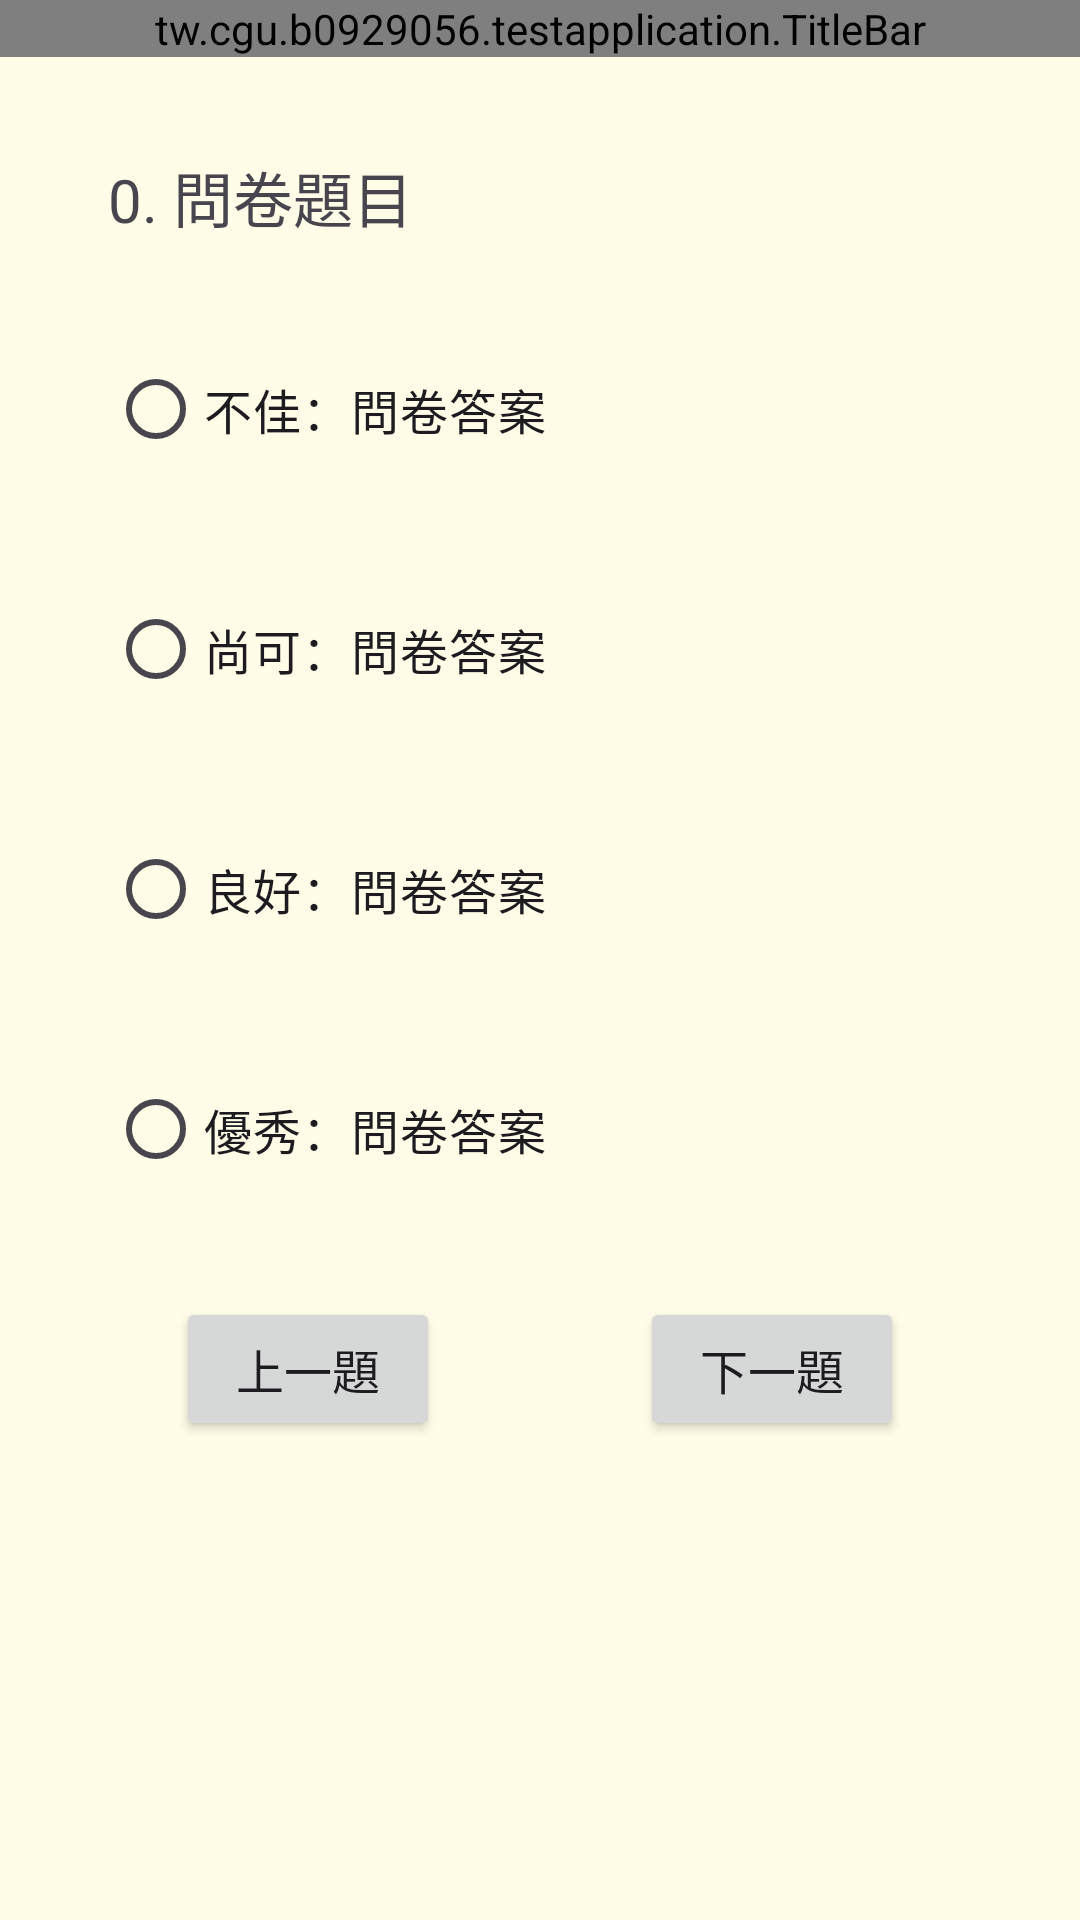

Produce the Android XML layout that renders to this screen, including the resource entries it uses.
<!-- AndroidManifest.xml: application theme Theme.TestApplication -->
<!-- res/layout/activity_parent_survey.xml -->
<?xml version="1.0" encoding="utf-8"?>
<androidx.constraintlayout.widget.ConstraintLayout xmlns:android="http://schemas.android.com/apk/res/android"
    xmlns:app="http://schemas.android.com/apk/res-auto"
    xmlns:tools="http://schemas.android.com/tools"
    android:layout_width="match_parent"
    android:layout_height="match_parent"
    android:background="#FFFDE7"
    tools:context=".ParentSurvey">

    <tw.cgu.b0929056.testapplication.TitleBar
        android:layout_width="match_parent"
        android:layout_height="wrap_content"
        android:id="@+id/title_bar"
        app:layout_constraintEnd_toEndOf="parent"
        app:layout_constraintStart_toStartOf="parent"
        app:layout_constraintTop_toTopOf="parent" />

    <TextView
        android:id="@+id/Questions"
        android:layout_width="0dp"
        android:layout_height="wrap_content"
        android:layout_marginTop="32dp"
        android:text="0. 問卷題目"
        android:textSize="20sp"
        app:layout_constraintEnd_toStartOf="@+id/guideline2"
        app:layout_constraintStart_toStartOf="@+id/guideline"
        app:layout_constraintTop_toBottomOf="@+id/title_bar" />

    <RadioGroup
        android:id="@+id/AnswerRadioGroup"
        android:layout_width="0dp"
        android:layout_height="wrap_content"
        android:layout_marginTop="32dp"
        app:layout_constraintEnd_toStartOf="@+id/guideline2"
        app:layout_constraintStart_toStartOf="@+id/guideline"
        app:layout_constraintTop_toBottomOf="@+id/Questions">

        <RadioButton
            android:id="@+id/RadioBtn_Ans1"
            android:layout_width="wrap_content"
            android:layout_height="wrap_content"
            android:layout_marginStart="0dp"
            android:layout_marginTop="0dp"
            android:text="不佳：問卷答案"
            android:textSize="16sp" />

        <RadioButton
            android:id="@+id/RadioBtn_Ans2"
            android:layout_width="wrap_content"
            android:layout_height="wrap_content"
            android:layout_marginStart="0dp"
            android:layout_marginTop="32dp"
            android:text="尚可：問卷答案"
            android:textSize="16sp" />

        <RadioButton
            android:id="@+id/RadioBtn_Ans3"
            android:layout_width="wrap_content"
            android:layout_height="wrap_content"
            android:layout_marginStart="0dp"
            android:layout_marginTop="32dp"
            android:text="良好：問卷答案"
            android:textSize="16sp" />

        <RadioButton
            android:id="@+id/RadioBtn_Ans4"
            android:layout_width="wrap_content"
            android:layout_height="wrap_content"
            android:layout_marginStart="0dp"
            android:layout_marginTop="32dp"
            android:text="優秀：問卷答案"
            android:textSize="16sp" />
    </RadioGroup>

    <Button
        android:id="@+id/ReturnBtn"
        android:layout_width="wrap_content"
        android:layout_height="wrap_content"
        android:layout_marginStart="24dp"
        android:layout_marginTop="32dp"
        android:layout_marginEnd="16dp"
        android:text="上一題"
        android:textSize="16sp"
        app:layout_constraintEnd_toStartOf="@+id/CheckBtn"
        app:layout_constraintStart_toStartOf="parent"
        app:layout_constraintTop_toBottomOf="@+id/AnswerRadioGroup" />

    <Button
        android:id="@+id/CheckBtn"
        android:layout_width="wrap_content"
        android:layout_height="wrap_content"
        android:layout_marginStart="16dp"
        android:layout_marginTop="32dp"
        android:layout_marginEnd="24dp"
        android:text="下一題"
        android:textSize="16sp"
        app:layout_constraintEnd_toEndOf="parent"
        app:layout_constraintStart_toEndOf="@+id/ReturnBtn"
        app:layout_constraintTop_toBottomOf="@+id/AnswerRadioGroup" />

    <androidx.constraintlayout.widget.Guideline
        android:id="@+id/guideline"
        android:layout_width="wrap_content"
        android:layout_height="wrap_content"
        android:layout_marginStart="16dp"
        android:orientation="vertical"
        app:layout_constraintGuide_percent="0.1"
        app:layout_constraintStart_toStartOf="parent" />

    <androidx.constraintlayout.widget.Guideline
        android:id="@+id/guideline2"
        android:layout_width="wrap_content"
        android:layout_height="wrap_content"
        android:layout_marginEnd="16dp"
        android:orientation="vertical"
        app:layout_constraintEnd_toEndOf="parent"
        app:layout_constraintGuide_percent="0.9" />

</androidx.constraintlayout.widget.ConstraintLayout>
<!-- resources referenced by this layout -->
<resources>
  <style name="Theme.TestApplication" parent="Base.Theme.TestApplication" />
  <style name="Base.Theme.TestApplication" parent="Theme.Material3.DayNight.NoActionBar">
          
          
      </style>
</resources>
